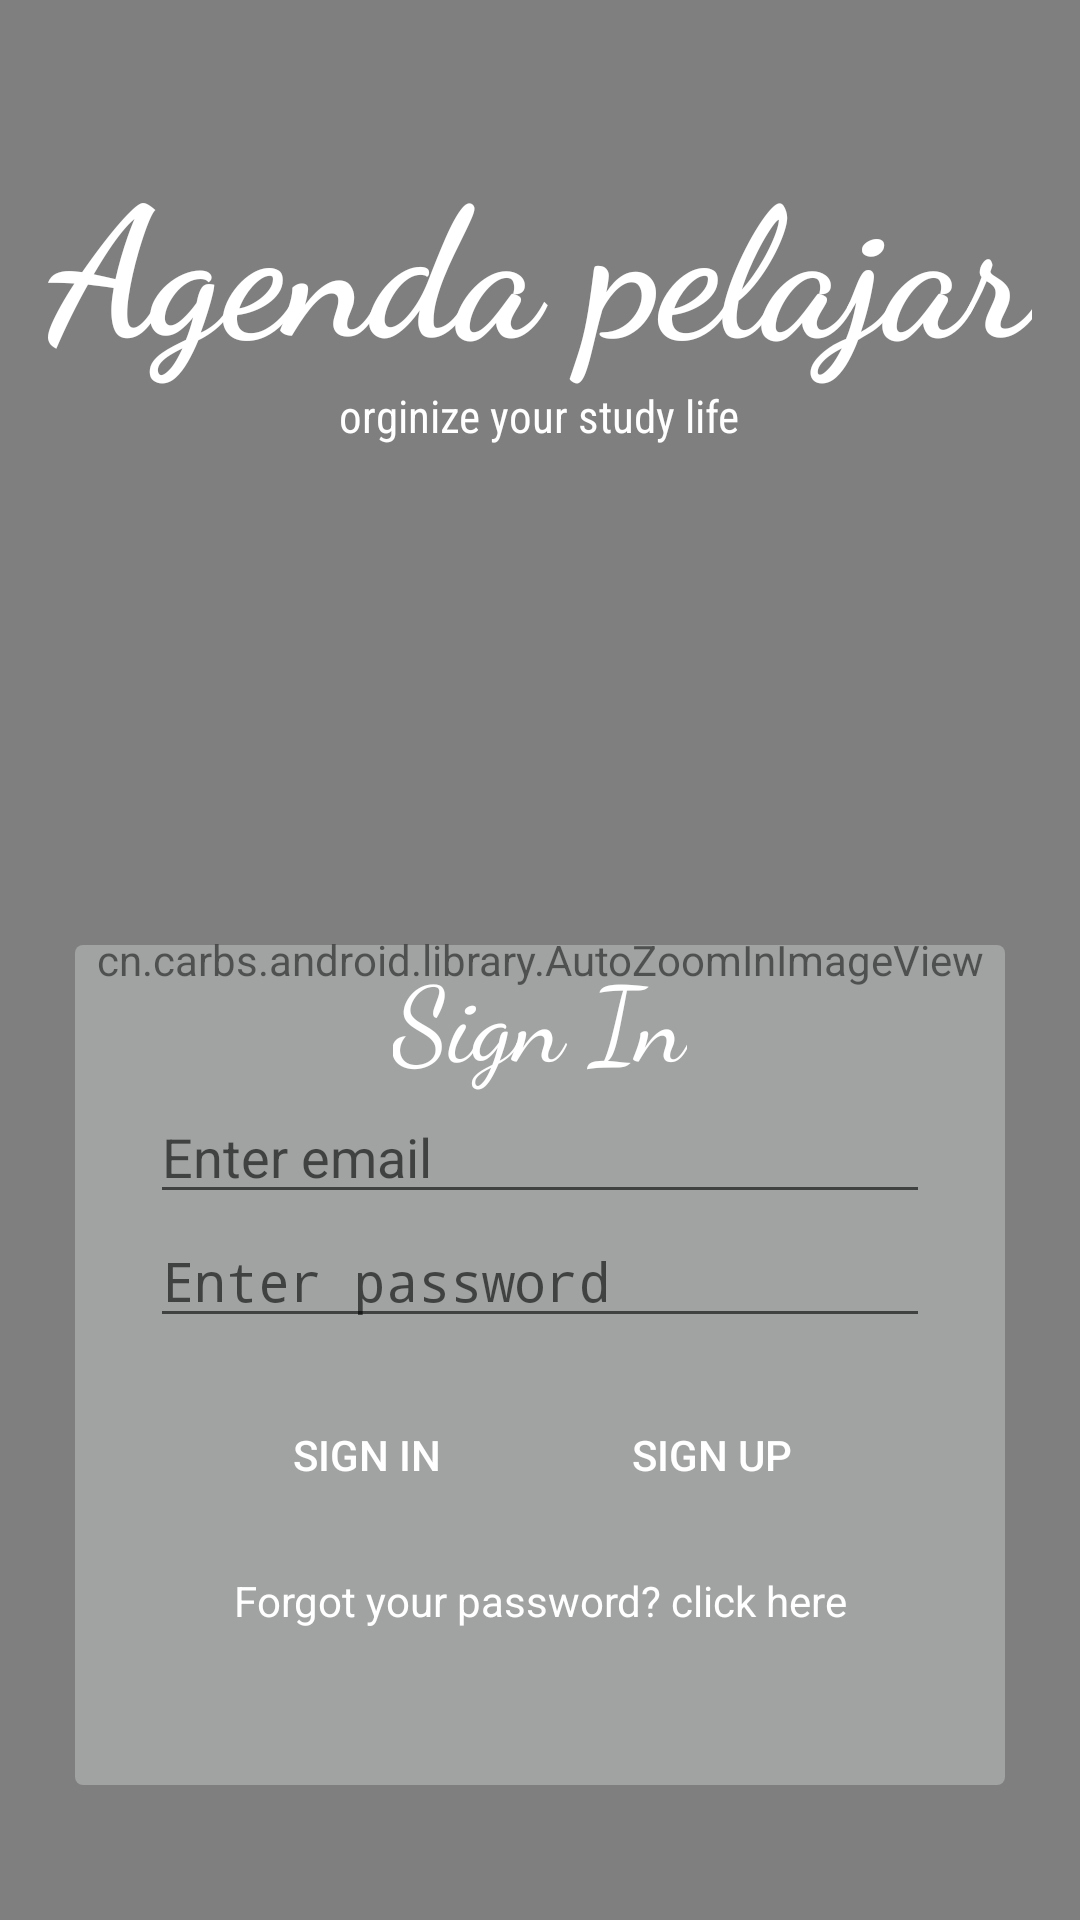

The Android layout XML behind this screen, and the referenced resources:
<!-- AndroidManifest.xml: activity theme AppTheme.NoActionBar -->
<!-- res/layout/activity_sign_in.xml -->
<?xml version="1.0" encoding="utf-8"?>
<RelativeLayout xmlns:android="http://schemas.android.com/apk/res/android"
    xmlns:tools="http://schemas.android.com/tools"
    android:layout_width="match_parent"
    android:layout_height="match_parent"
    tools:context=".SignInActivity">

    <cn.carbs.android.library.AutoZoomInImageView
        android:id="@+id/auto_zoomin_image_view"
        android:layout_width="match_parent"
        android:layout_height="match_parent"
        android:src="@drawable/student" />

    <TextView
        android:id="@+id/login_title"
        android:layout_width="wrap_content"
        android:layout_height="wrap_content"
        android:layout_alignParentTop="true"
        android:layout_centerHorizontal="true"
        android:background="@android:color/transparent"
        android:fontFamily="cursive"
        android:paddingTop="45dp"
        android:text="@string/login_screen"
        android:textColor="@android:color/white"
        android:textSize="60dp"
        android:textStyle="bold" />

    <TextView
        android:layout_width="wrap_content"
        android:layout_height="wrap_content"
        android:layout_below="@+id/login_title"
        android:layout_centerHorizontal="true"
        android:background="@android:color/transparent"
        android:fontFamily="sans-serif-condensed"
        android:text="@string/login_moto"
        android:textColor="@android:color/white"
        android:textSize="15dp" />


    <LinearLayout

        android:layout_width="match_parent"
        android:layout_height="280dp"
        android:layout_alignParentBottom="true"
        android:layout_centerHorizontal="true"
        android:layout_marginBottom="45dp"
        android:layout_marginLeft="25dp"
        android:layout_marginRight="25dp"
        android:background="@drawable/bg_linier"
        android:orientation="vertical">

        <TextView
            android:layout_width="wrap_content"
            android:layout_height="wrap_content"
            android:layout_gravity="center"
            android:fontFamily="cursive"
            android:text="@string/sign_in"
            android:textColor="@android:color/white"
            android:textSize="35dp" />


        <EditText
            android:id="@+id/field_email"
            android:layout_width="match_parent"
            android:layout_height="wrap_content"
            android:layout_marginLeft="25dp"
            android:layout_marginRight="25dp"
            android:hint="Enter email"
            android:inputType="textEmailAddress" />

        <EditText
            android:id="@+id/field_password"
            android:layout_width="match_parent"
            android:layout_height="wrap_content"
            android:layout_marginLeft="25dp"
            android:layout_marginRight="25dp"
            android:hint="Enter password"
            android:inputType="textPassword" />



        <LinearLayout
            android:layout_width="wrap_content"
            android:layout_height="wrap_content"
            android:layout_margin="15dp"
            android:orientation="horizontal"

            >

            <android.widget.Button
                android:id="@+id/button_sign_in"
                android:layout_width="150dp"
                android:layout_height="wrap_content"
                android:layout_marginLeft="25dp"
                android:layout_weight="1"
                android:background="@android:color/transparent"
                android:text="@string/sign_in"
                android:textColor="@android:color/white"

                />


            <android.widget.Button
                android:id="@+id/button_sign_up"
                android:layout_width="150dp"
                android:layout_height="wrap_content"
                android:layout_marginRight="25dp"
                android:layout_weight="1"
                android:background="@android:color/transparent"
                android:text="@string/sign_up"
                android:textColor="@android:color/white"


                />



        </LinearLayout>

        <TextView
            android:id="@+id/forgotPassword"
            android:layout_width="match_parent"
            android:layout_height="wrap_content"
            android:text="Forgot your password? click here"
            android:gravity="bottom|center"
            android:textColor="@android:color/white"
            />



    </LinearLayout>


</RelativeLayout>
<!-- resources referenced by this layout -->
<resources>
  <!-- drawable bg_linier (drawable) -->
  <?xml version="1.0" encoding="utf-8"?>
  <shape xmlns:android="http://schemas.android.com/apk/res/android" android:shape="rectangle">
      <solid android:color="#5bdedfdf" ></solid>
      <corners android:radius="8px"></corners>
  </shape>
  <!-- drawable student: jpg bitmap (drawable, 81545 bytes) -->
  <string name="login_moto">orginize your study life</string>
  <string name="login_screen">Agenda pelajar</string>
  <string name="sign_in">Sign In</string>
  <string name="sign_up">Sign Up</string>
  <style name="AppTheme.NoActionBar">
          <item name="windowActionBar">false</item>
          <item name="windowNoTitle">true</item>
      </style>
</resources>
